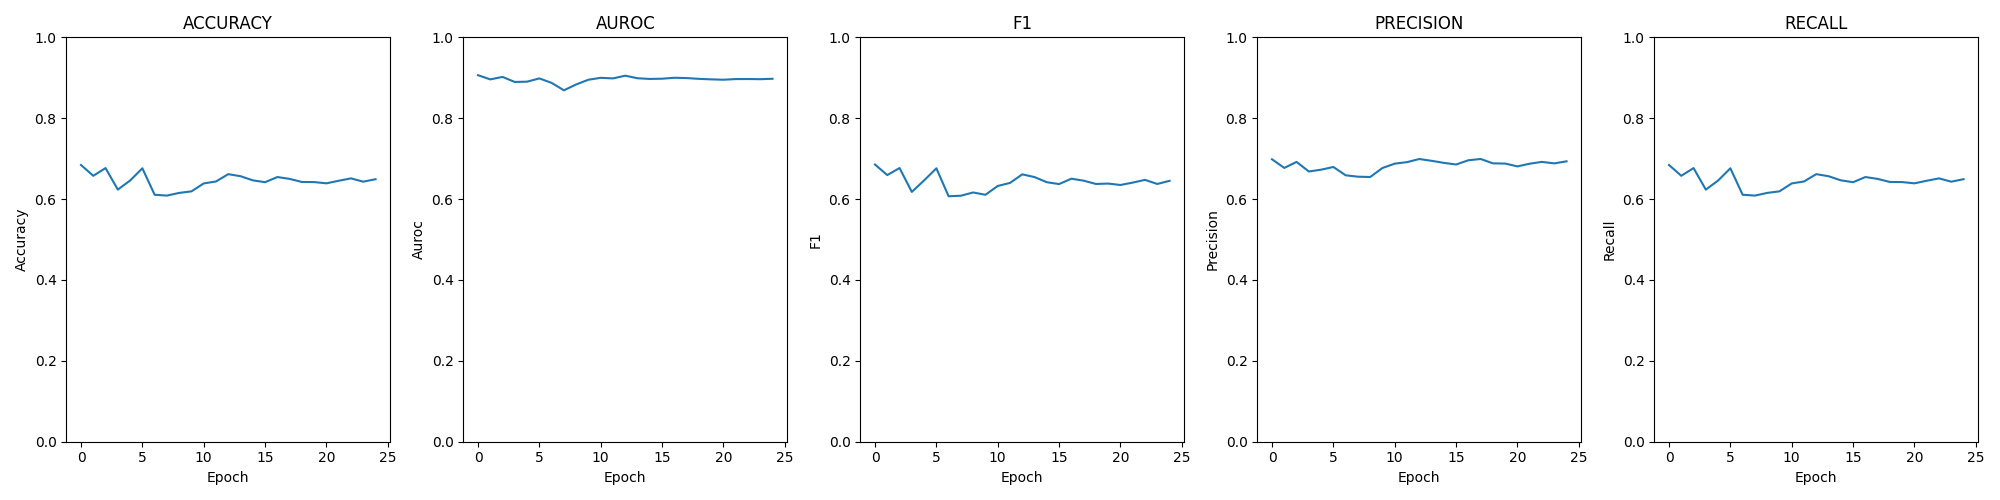

Values plotted in this chart, from the file beside it:
epoch; loss; time; accuracy; auroc; confusion; f1; precision; recall
0; 0.00215; 00:01:42; 0.6843; 0.9064; [[627, 297, 56, 10], [106, 579, 262, 34]…; 0.6854; 0.6985; 0.6843
1; 0.00231; 00:01:43; 0.6576; 0.896; [[577, 348, 55, 10], [112, 547, 283, 39]…; 0.6594; 0.6771; 0.6576
2; 0.00212; 00:01:44; 0.6767; 0.9021; [[721, 212, 49, 8], [174, 479, 303, 25],…; 0.6768; 0.6919; 0.6767
3; 0.00276; 00:01:44; 0.6234; 0.8896; [[389, 532, 44, 25], [47, 581, 286, 67],…; 0.6177; 0.6682; 0.6234
4; 0.00257; 00:01:42; 0.6459; 0.8904; [[513, 402, 56, 19], [79, 630, 211, 61],…; 0.6462; 0.6727; 0.6459
5; 0.00224; 00:01:43; 0.6762; 0.8984; [[696, 237, 37, 20], [162, 597, 159, 63]…; 0.6761; 0.6794; 0.6762
6; 0.00251; 00:01:42; 0.6107; 0.8873; [[383, 555, 40, 12], [56, 578, 302, 45],…; 0.607; 0.6589; 0.6107
7; 0.00303; 00:01:43; 0.6087; 0.869; [[407, 493, 70, 20], [66, 624, 239, 52],…; 0.6084; 0.6554; 0.6087
8; 0.00287; 00:01:42; 0.6153; 0.8835; [[480, 420, 73, 17], [73, 488, 375, 45],…; 0.6164; 0.6546; 0.6153
9; 0.00232; 00:01:42; 0.6191; 0.8952; [[324, 615, 40, 11], [46, 628, 282, 25],…; 0.6107; 0.6769; 0.6191
10; 0.00233; 00:01:41; 0.6387; 0.8999; [[372, 552, 50, 16], [47, 652, 250, 32],…; 0.6324; 0.6876; 0.6387
11; 0.00244; 00:01:41; 0.6436; 0.8984; [[399, 527, 51, 13], [52, 628, 267, 34],…; 0.64; 0.6914; 0.6436
12; 0.00215; 00:01:41; 0.6617; 0.9052; [[462, 476, 39, 13], [67, 658, 231, 25],…; 0.6612; 0.6991; 0.6617
13; 0.00241; 00:01:42; 0.6566; 0.8988; [[440, 478, 56, 16], [62, 653, 231, 35],…; 0.6544; 0.6947; 0.6566
14; 0.00251; 00:01:40; 0.6464; 0.8971; [[395, 532, 47, 16], [59, 656, 230, 36],…; 0.6418; 0.6896; 0.6464
15; 0.00251; 00:01:43; 0.6418; 0.8977; [[391, 529, 51, 19], [59, 652, 233, 37],…; 0.6371; 0.6856; 0.6418
16; 0.00246; 00:01:43; 0.6545; 0.9; [[409, 513, 47, 21], [61, 673, 214, 33],…; 0.6504; 0.696; 0.6545
17; 0.00248; 00:01:42; 0.6499; 0.8993; [[394, 524, 56, 16], [49, 693, 202, 37],…; 0.6455; 0.6992; 0.6499
18; 0.00252; 00:01:42; 0.6423; 0.8973; [[386, 534, 51, 19], [56, 655, 238, 32],…; 0.6374; 0.6884; 0.6423
19; 0.00253; 00:01:44; 0.642; 0.8961; [[401, 520, 51, 18], [54, 653, 237, 37],…; 0.6384; 0.6878; 0.642
20; 0.00259; 00:01:42; 0.639; 0.8952; [[400, 516, 50, 24], [63, 636, 235, 47],…; 0.6349; 0.6808; 0.639
21; 0.00257; 00:01:43; 0.6453; 0.8968; [[402, 511, 50, 27], [57, 654, 221, 49],…; 0.6408; 0.6875; 0.6453
22; 0.00256; 00:01:42; 0.6512; 0.8969; [[415, 497, 57, 21], [60, 652, 226, 43],…; 0.6476; 0.692; 0.6512
23; 0.00257; 00:01:43; 0.6431; 0.8965; [[381, 546, 45, 18], [57, 658, 225, 41],…; 0.6374; 0.6883; 0.6431
24; 0.00254; 00:01:43; 0.6492; 0.8975; [[405, 510, 54, 21], [54, 654, 233, 40],…; 0.6452; 0.6934; 0.6492
